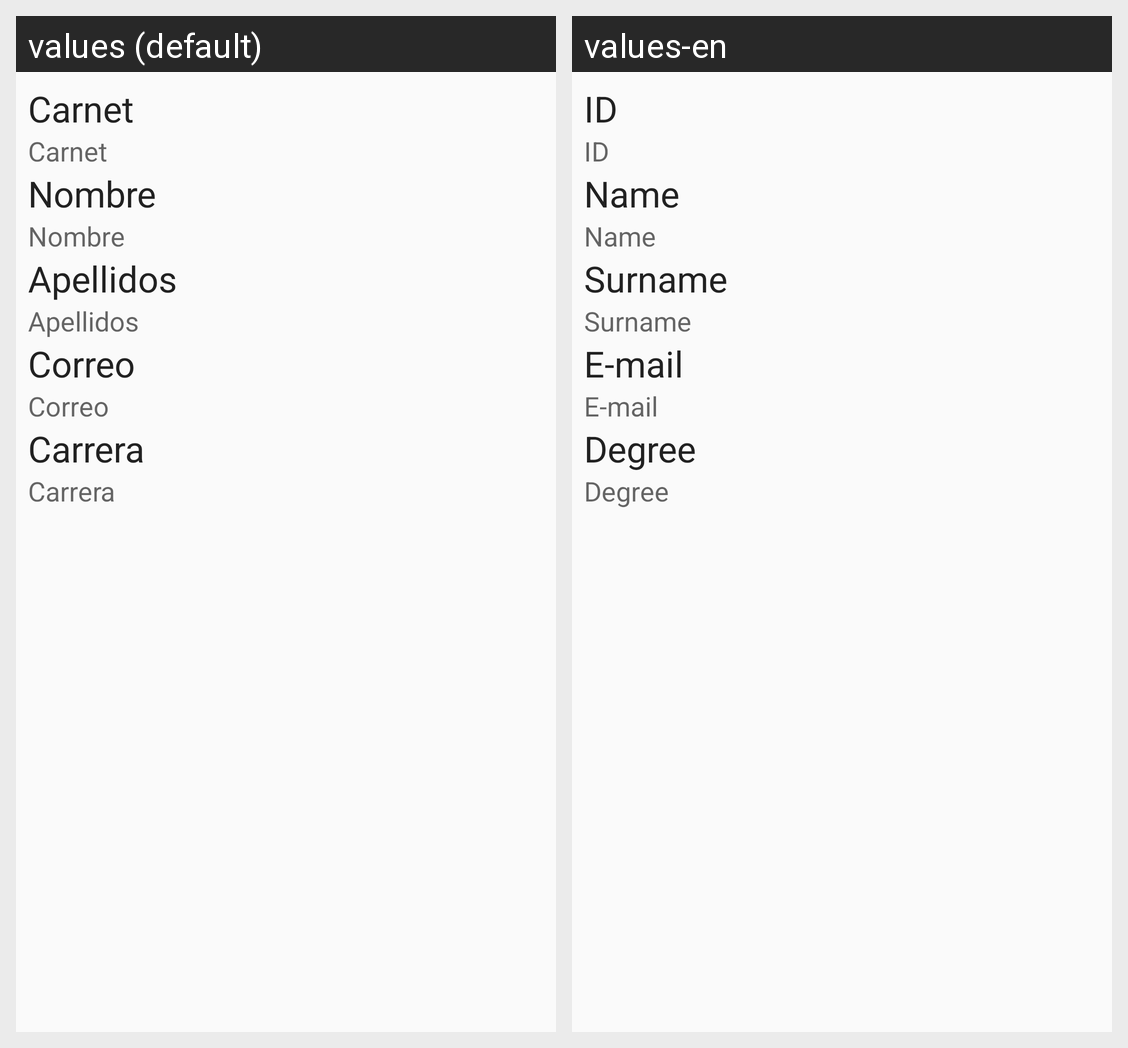

The Android screen above is rendered under two locales of the same app. Produce the string resources it draws, with the default and per-locale values.
Android screen res/layout/activity_ver_alumno.xml rendered under 2 locales, left to right: values (default), values-en. Device: Nexus 5 (rendered at 1080×1920; each locale shown at half size, 540×960, under a caption strip naming it); theme AppTheme.
Strings drawn on this screen, with the default value and each locale's value (text and hints the layout hard-codes, and strings that could not be matched under every locale, appear in the picture but are not listed):

ver_carnet_alumno
  values: Carnet
  values-en: ID

ver_nombre_alumno
  values: Nombre
  values-en: Name

ver_apellido_alumno
  values: Apellidos
  values-en: Surname

ver_correo_alumno
  values: Correo
  values-en: E-mail

ver_carrera_alumno
  values: Carrera
  values-en: Degree
